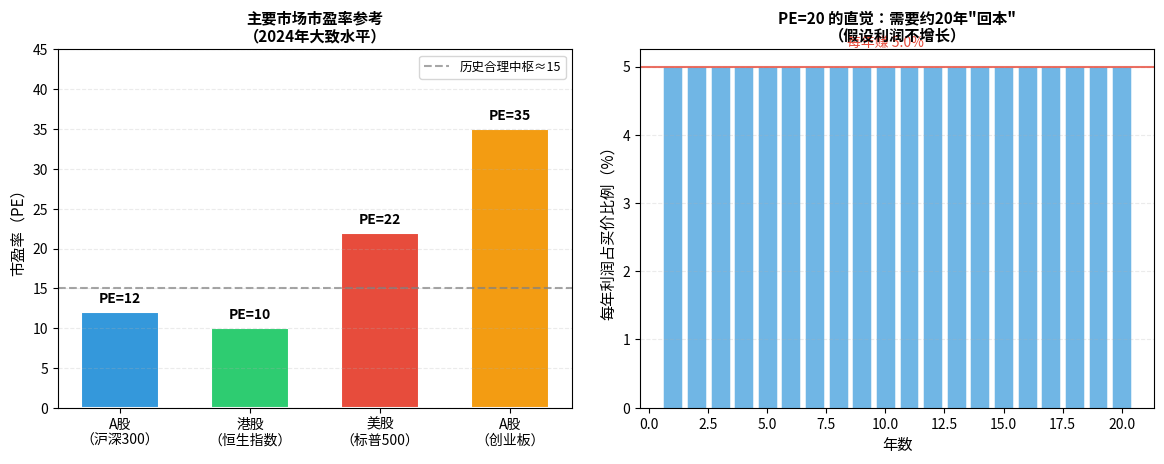

Recreate this plot in Python. (Note: this script raises an exception after producing the figure.)
"""
Chapter 3 图2：市盈率(PE)直觉示意
用"回本年数"解释PE的含义
"""
import matplotlib
matplotlib.use('Agg')
import matplotlib.pyplot as plt
import matplotlib.font_manager as fm
import numpy as np

FONT = 'Noto Sans CJK JP'
plt.rcParams['font.family'] = FONT
plt.rcParams['axes.unicode_minus'] = False

fig, axes = plt.subplots(1, 2, figsize=(12, 5))

# 左图：PE对比柱状图
markets = ['A股\n（沪深300）', '港股\n（恒生指数）', '美股\n（标普500）', 'A股\n（创业板）']
pe_values = [12, 10, 22, 35]
colors = ['#3498db', '#2ecc71', '#e74c3c', '#f39c12']

bars = axes[0].bar(markets, pe_values, color=colors, edgecolor='white', linewidth=1.5, width=0.6)
axes[0].axhline(y=15, color='grey', linestyle='--', linewidth=1.5, alpha=0.7, label='历史合理中枢≈15')
axes[0].set_ylabel('市盈率（PE）', fontsize=11)
axes[0].set_title('主要市场市盈率参考\n（2024年大致水平）', fontsize=11, fontweight='bold')
axes[0].legend(fontsize=9)
axes[0].set_ylim(0, 45)

for bar, val in zip(bars, pe_values):
    axes[0].text(bar.get_x() + bar.get_width()/2, val + 0.8, f'PE={val}',
                 ha='center', va='bottom', fontsize=10, fontweight='bold',
                 fontproperties=fm.FontProperties(family=FONT))

axes[0].grid(True, alpha=0.25, linestyle='--', axis='y')

# 右图：PE=回本年数的直觉图
pe = 20
years = np.arange(1, pe + 1)
cumulative = np.cumsum([100 / pe] * pe)

axes[1].bar(years, [100/pe]*pe, color='#3498db', alpha=0.7, edgecolor='white', linewidth=0.5)
axes[1].axhline(y=100/pe, color='#e74c3c', linestyle='-', linewidth=1.5, alpha=0.8)
axes[1].set_xlabel('年数', fontsize=11)
axes[1].set_ylabel('每年利润占买价比例（%）', fontsize=11)
axes[1].set_title(f'PE={pe} 的直觉：需要约{pe}年"回本"\n（假设利润不增长）', fontsize=11, fontweight='bold')
axes[1].text(pe/2, 100/pe + 0.3, f'每年赚 {100/pe:.1f}%', ha='center', fontsize=10,
             color='#e74c3c', fontproperties=fm.FontProperties(family=FONT))
axes[1].grid(True, alpha=0.25, linestyle='--', axis='y')

fig.tight_layout(pad=2)
fig.savefig('../pic/chapter3_pe_ratio.png', dpi=150, bbox_inches='tight')
print("saved: chapter3_pe_ratio.png")
